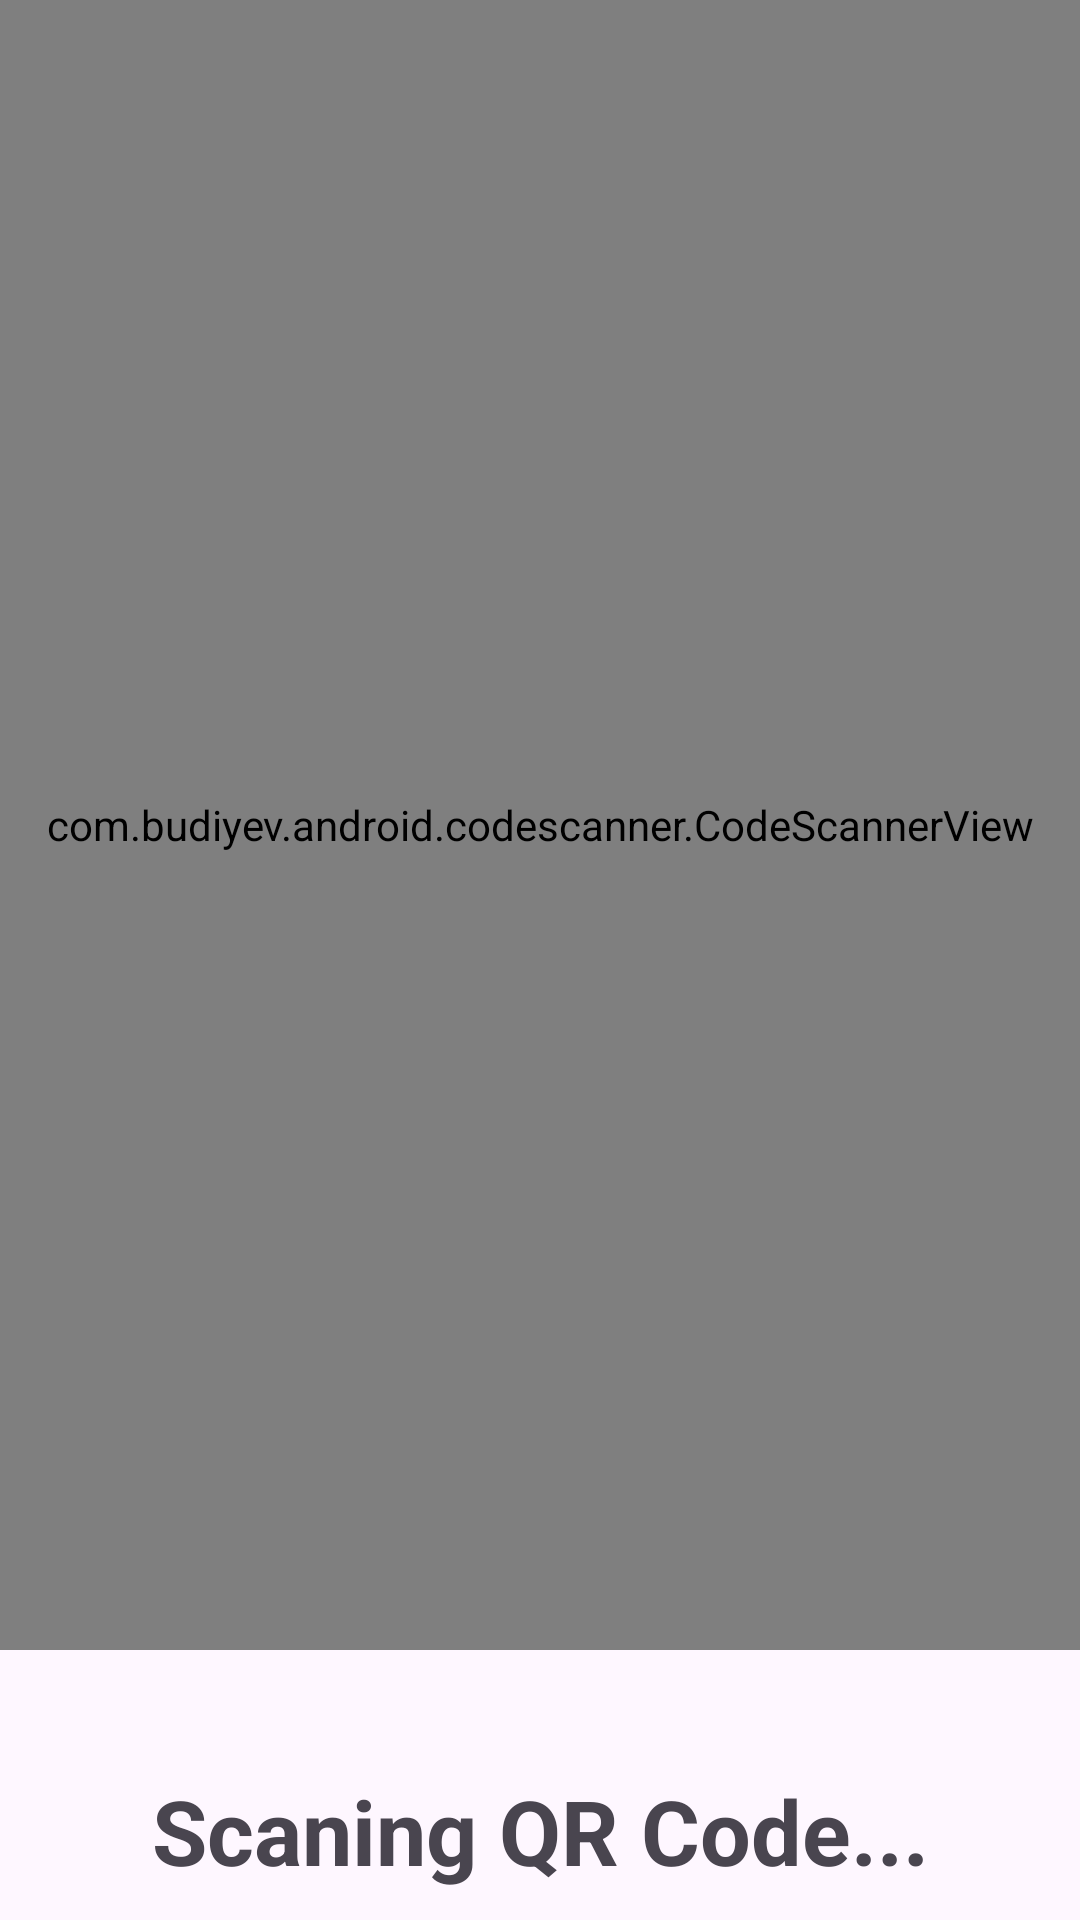

The Android layout XML behind this screen, and the referenced resources:
<!-- AndroidManifest.xml: application theme Theme.Singkat -->
<!-- res/layout/activity_scane_qrpage.xml -->
<?xml version="1.0" encoding="utf-8"?>
    <LinearLayout xmlns:android="http://schemas.android.com/apk/res/android"
        xmlns:app="http://schemas.android.com/apk/res-auto"
        xmlns:tools="http://schemas.android.com/tools"
        android:layout_width="match_parent"
        android:layout_height="match_parent"
        android:orientation="vertical"
        tools:context=".ScaneQRPage">

        <com.budiyev.android.codescanner.CodeScannerView
            android:id="@+id/scanner"
            android:layout_width="match_parent"
            android:layout_height="550dp"
            app:autoFocusButtonVisible="true" />

        <TextView
            android:id="@+id/tv_output"
            android:layout_width="match_parent"
            android:layout_height="wrap_content"
            android:layout_marginTop="40dp"
            android:text="@string/scaningqr"
            android:textAlignment="center"
            android:textSize="30sp"
            android:textStyle="bold"/>
    <TextView
        android:layout_width="match_parent"
        android:layout_height="wrap_content"
        android:text="@string/scane_qr_code_disini_jika_ingin_meminjam_inventory"
        android:gravity="center"
        android:textSize="18sp"
        android:layout_marginTop="10dp"
        android:layout_marginStart="25dp"
        android:layout_marginEnd="25dp"/>


    </LinearLayout>
<!-- resources referenced by this layout -->
<resources>
  <string name="scane_qr_code_disini_jika_ingin_meminjam_inventory">Scane Qr Code disini jika ingin meminjam inventory</string>
  <string name="scaningqr">Scaning QR Code...</string>
  <style name="Theme.Singkat" parent="Base.Theme.Singkat" />
  <style name="Base.Theme.Singkat" parent="Theme.Material3.DayNight.NoActionBar">
          
          <item name="colorPrimary">@color/purple_200</item>
          <item name="colorPrimaryVariant">@color/purple_700</item>
  
          
      </style>
  <color name="purple_200">#1773BC</color>
  <color name="purple_700">#FF3700B3</color>
</resources>
